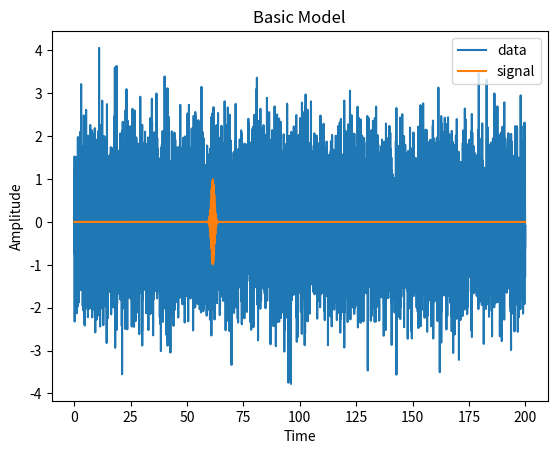
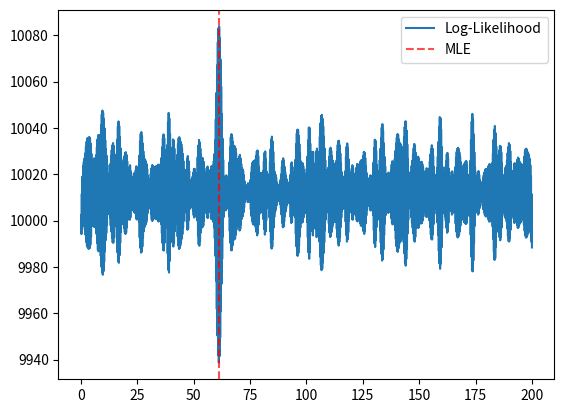
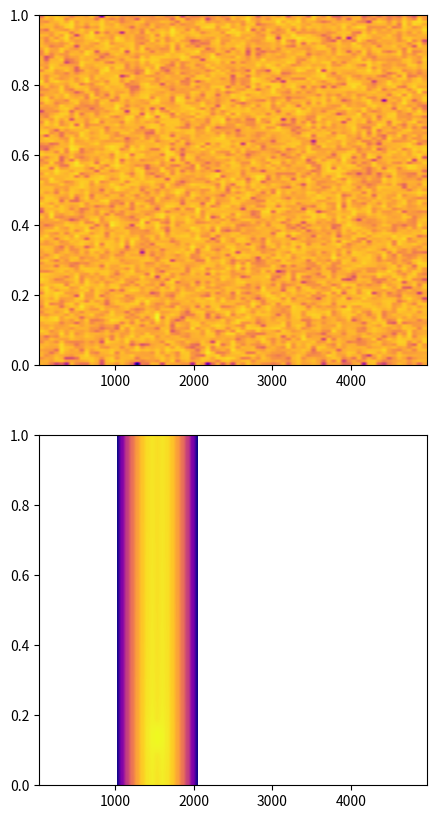

Here is the Python script that generated these plots, in order:
# %%
import numpy as np
import matplotlib.pyplot as plt
import time


# Configure Random
time_seed = time.time_ns()
rnd_object = np.random.default_rng(seed=time_seed)

# Define Parameters
N = 10000  # Number of Datapoints
t_start = 0
t_end = 200

noise_mean = 0
noise_std = 1

signal_wavenumber = 2 * np.pi / 0.3
signal_width = 1
signal_amplitude = 1


# Signal Model
def model(t, t0=0):
    return (signal_amplitude *
            np.exp((-np.power((t-t0)/signal_width, 2))) *
            np.sin((t-t0)*signal_wavenumber))


# Generate Data
times = np.linspace(t_start, t_end, N, endpoint=True)
noise = rnd_object.normal(noise_mean, noise_std, N)

t0 = rnd_object.uniform(t_start, t_end)
signal = model(times, t0)

data = signal + noise

# %%
# Display
plt.plot(times, data, label="data")
plt.plot(times, signal, label="signal")
plt.legend(loc="upper right")
plt.ylabel("Amplitude")
plt.xlabel("Time")
plt.title("Basic Model")
plt.show()

# %%
log_likelihood = np.zeros(N)
for i in range(0, N):
    log_likelihood[i] = np.sum(np.power((data-model(times, times[i])), 2))

MLE = np.argmax(log_likelihood)

plt.plot(times, log_likelihood, label="Log-Likelihood")
plt.axvline(MLE/N*t_end, c="red", linestyle="--", alpha=0.7, label="MLE")
plt.legend()
plt.show()

# %%
fig, axes = plt.subplots(2, 1, figsize=(5, 10))
axes[0].specgram(data, cmap="plasma")
axes[1].specgram(signal, cmap="plasma")
# Yoyo

# %%
